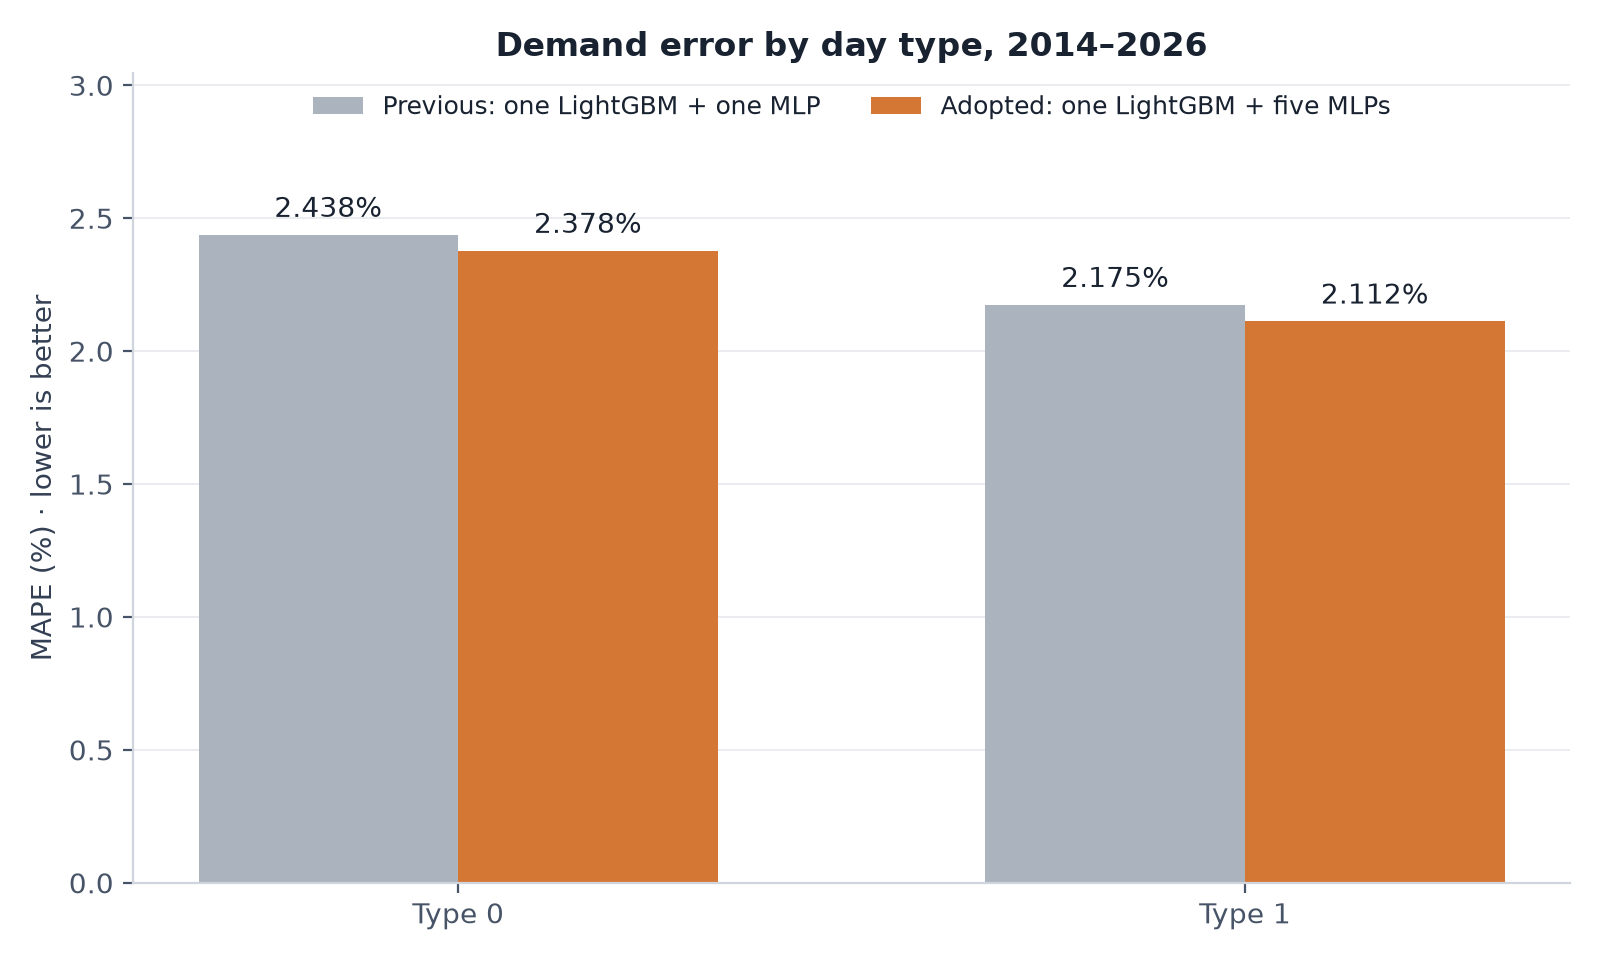

Source data for this figure (header and first rows):
cluster, current, adopted
0, 2.438, 2.378
1, 2.175, 2.112
